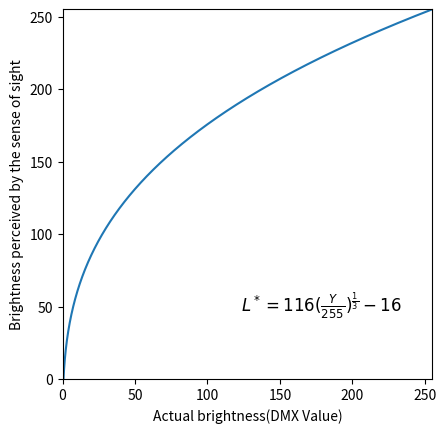

Python code for this plot:
import matplotlib.pyplot as plt
import math

Y = []
L = []

fig = plt.figure()

ax = fig.add_subplot()

maxVal = 1000000

for i in range(maxVal+1):
    y = i/maxVal
    y100 = y/1
    y100_3 = math.pow(y100,(1/3))
    y100_3_116 = 116*y100_3
    Y.append(y*255)
    L.append(((y100_3_116-16)/100)*255)

    
ax.plot(Y,L)

ax.set_aspect('equal', adjustable='box')

ax.xaxis.set_ticks_position('bottom')
ax.yaxis.set_ticks_position('left')

ax.set_xlim([0, 255]) 
ax.set_ylim([0, 255]) 

ax.set_xlabel("Actual brightness(DMX Value)")
ax.set_ylabel("Brightness perceived by the sense of sight")

equation_text = r'$L^*  = 116(\frac{Y}{255})^{\frac{1}{3}}-16$'

text_x = 0.7*255
text_y = 0.2*255

ax.text(text_x, text_y, equation_text, fontsize=12,
        ha='center', va='center',
        bbox=dict(facecolor='white', alpha=0.8, edgecolor='none', boxstyle='round,pad=0.5'))

plt.savefig("main.png")